The GitHub repository kevoctavian/ProgramRLD contains a labelled image folder "RLD_Dataset_Split" with 4 categories: bacterial blight, healthy, rice blast, tungro. Examples follow, each with its label.

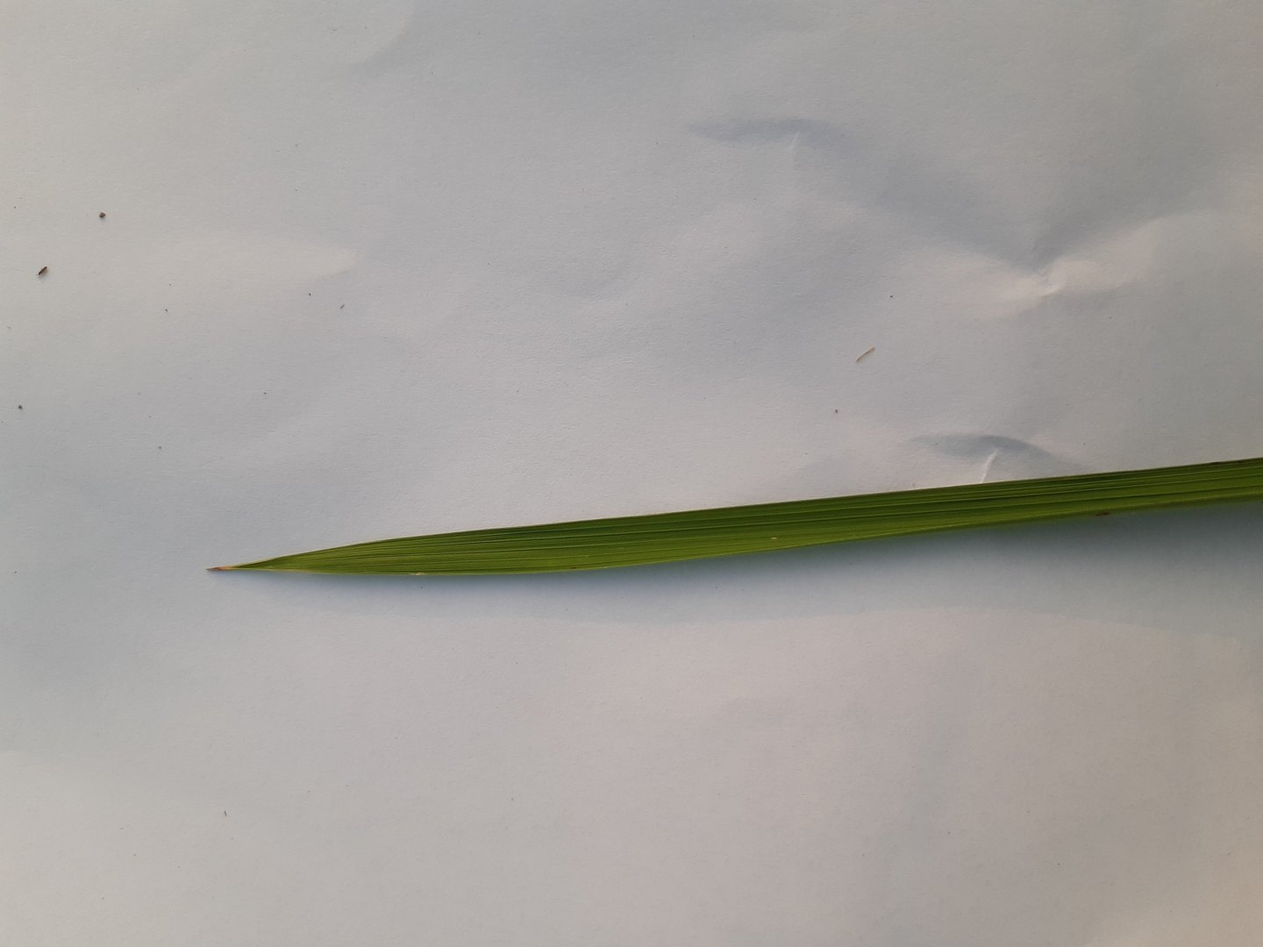
Label: healthy

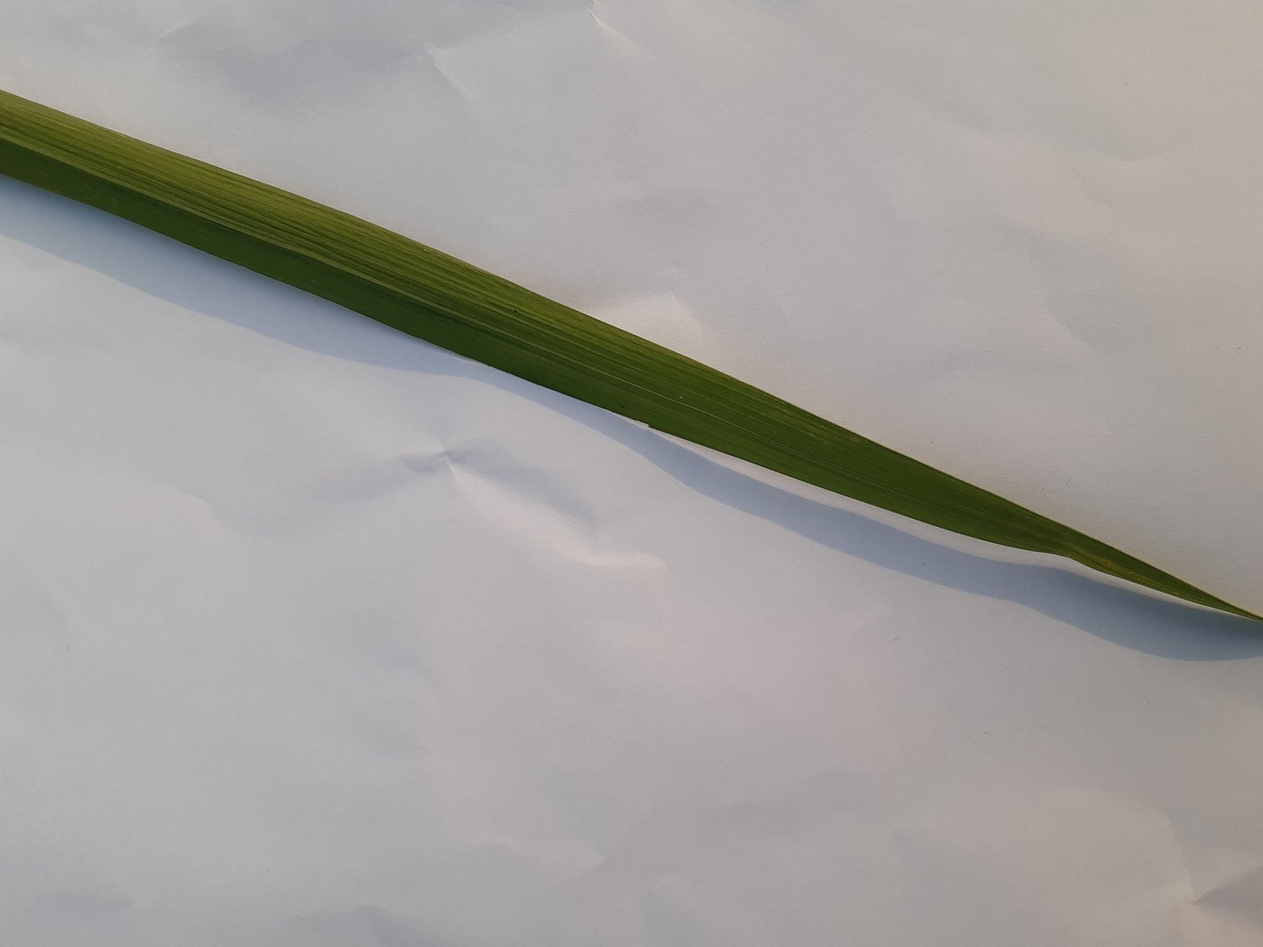
Label: healthy

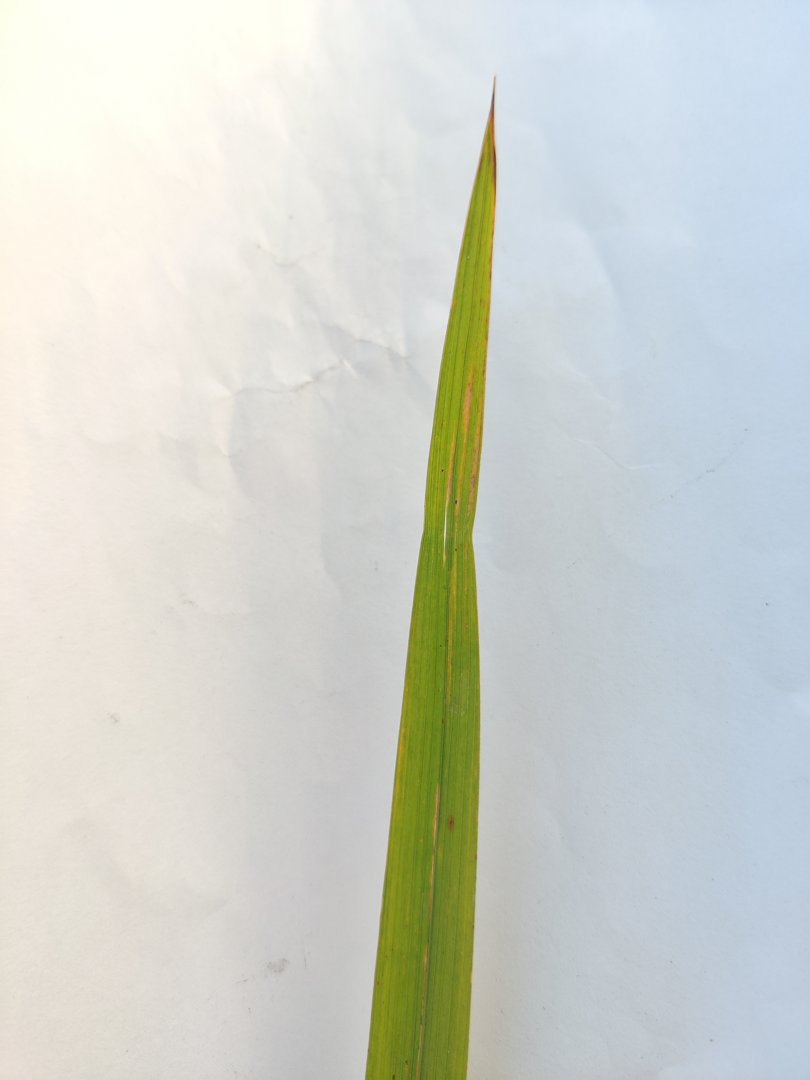
Label: tungro

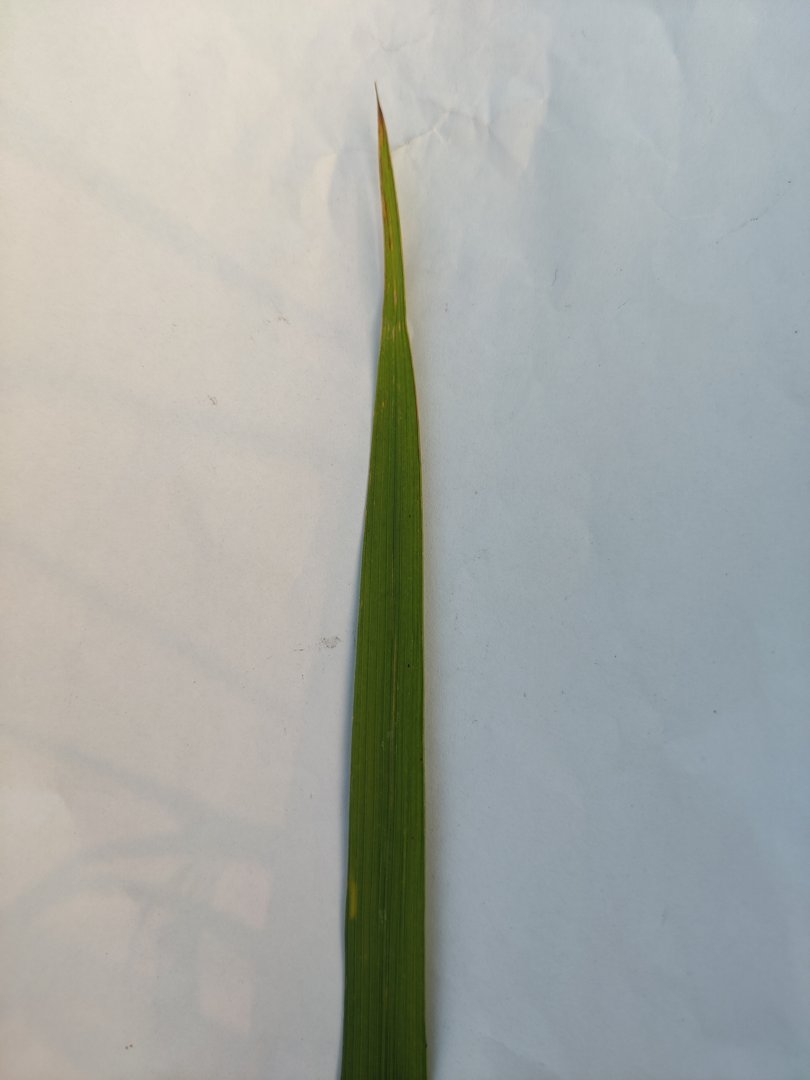
Label: rice blast

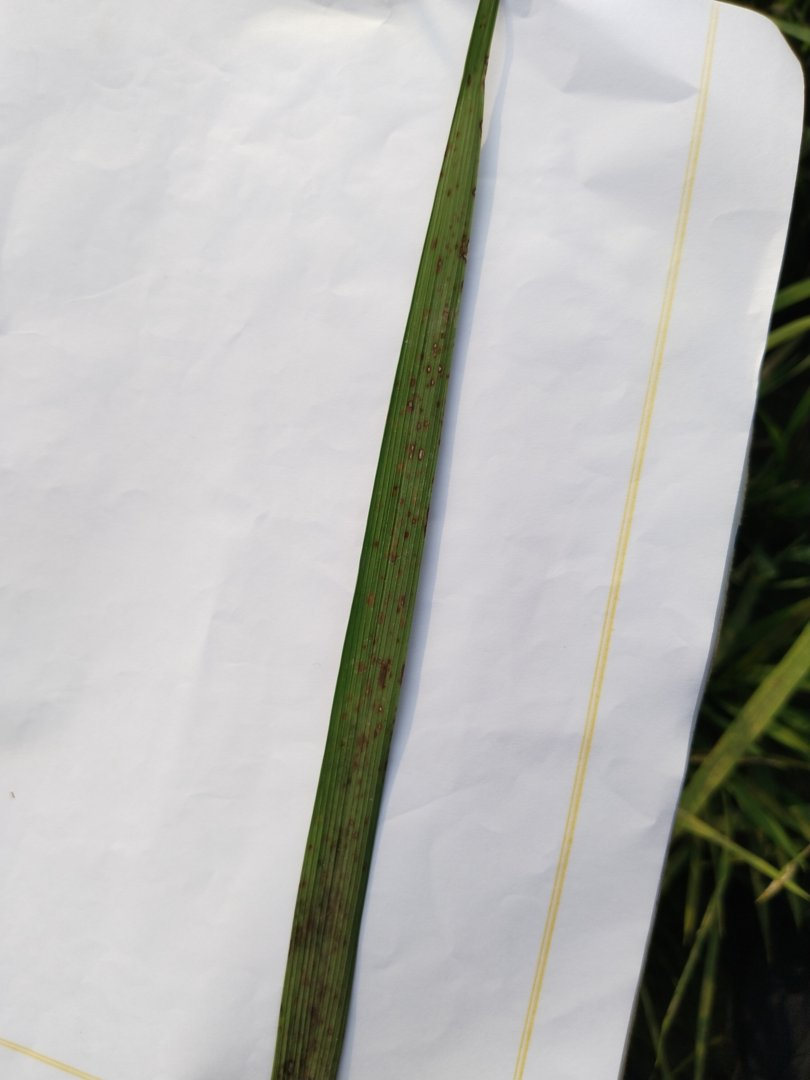
Label: rice blast

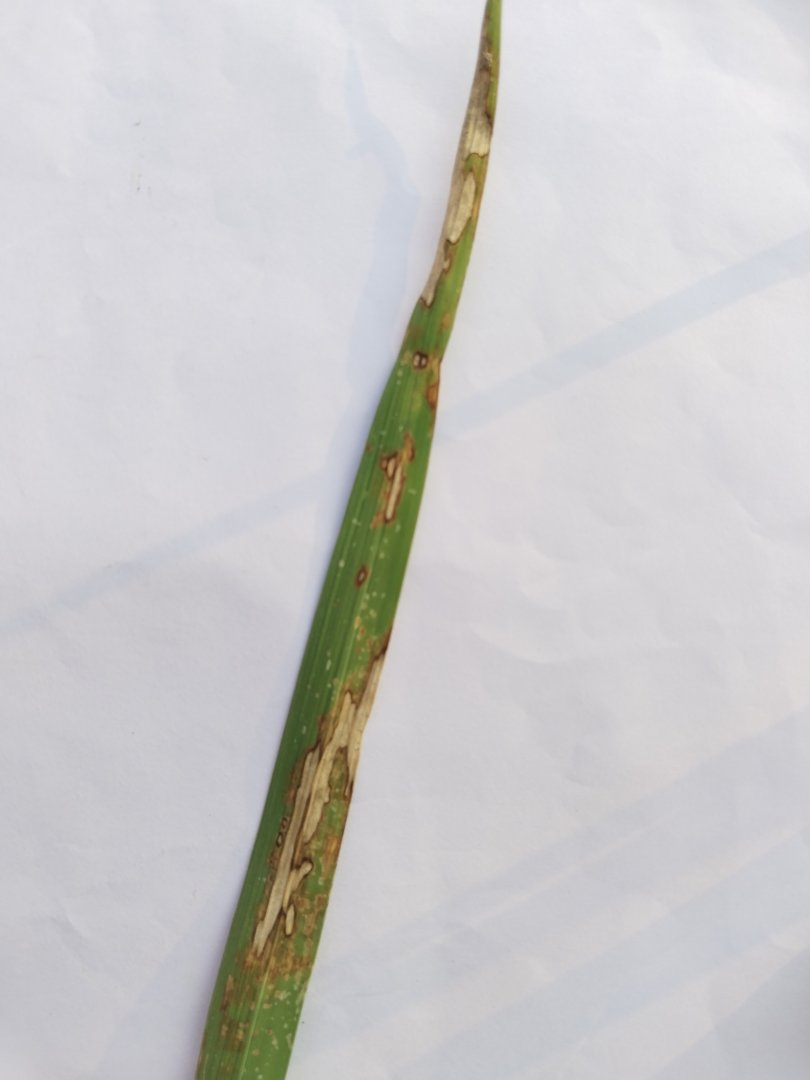
Label: rice blast
